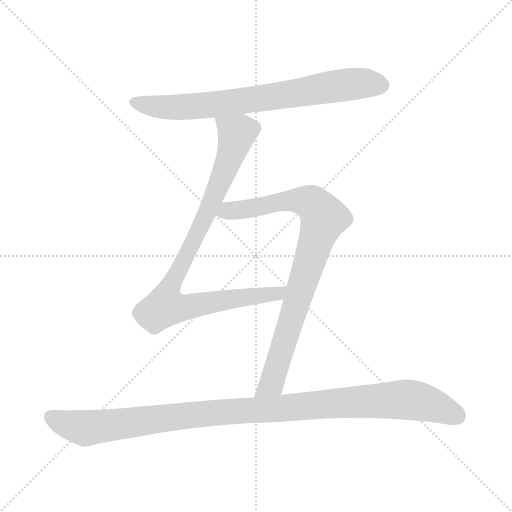
t = 0.00 s
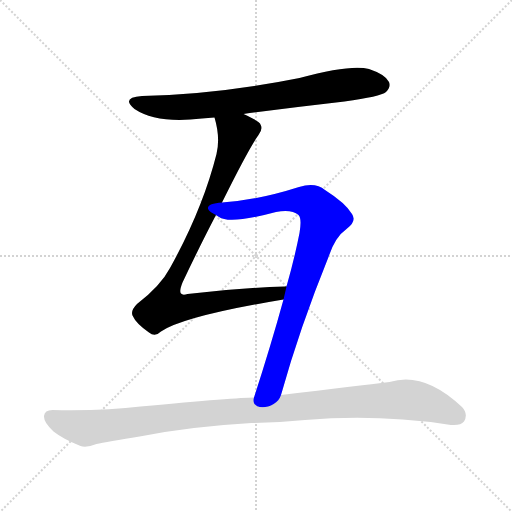
t = 2.81 s
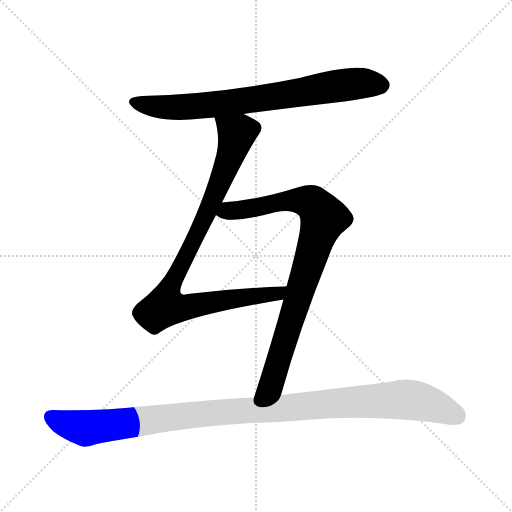
t = 3.01 s
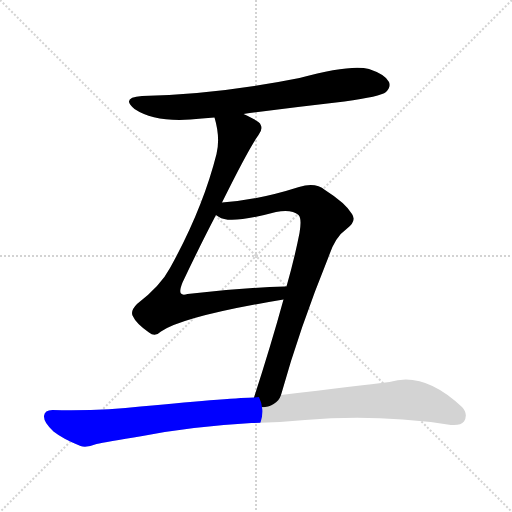
t = 3.21 s
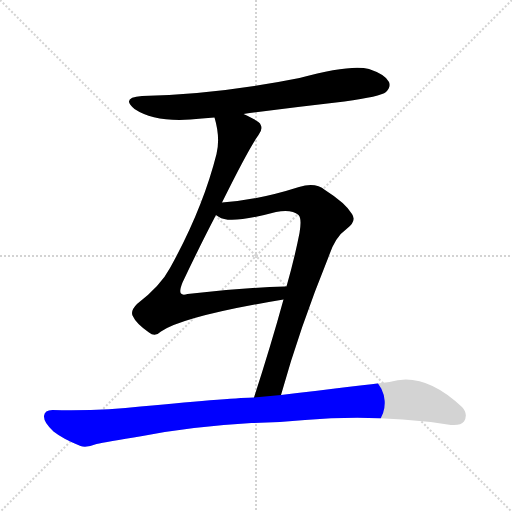
t = 3.41 s
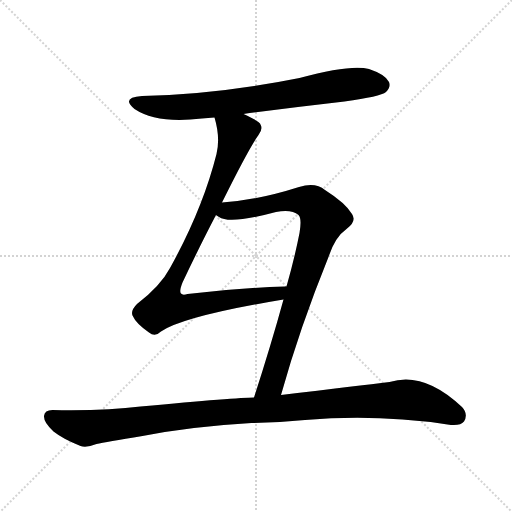
t = 3.94 s

The animated SVG that drew these frames (rendered in a browser with its animation timeline set to each time). Animation: 4 CSS @keyframes rules; one cycle of 3.94 s.

<svg version="1.1" viewBox="0 0 1024 1024" xmlns="http://www.w3.org/2000/svg">
  <g stroke="lightgray" stroke-dasharray="1,1" stroke-width="1" transform="scale(4, 4)">
    <line x1="0" y1="0" x2="256" y2="256"></line>
    <line x1="256" y1="0" x2="0" y2="256"></line>
    <line x1="128" y1="0" x2="128" y2="256"></line>
    <line x1="0" y1="128" x2="256" y2="128"></line>
  </g>
<g transform="scale(1, -1) translate(0, -900)">
   <style type="text/css">
    @keyframes keyframes0 {
      from {
       stroke: blue;
       stroke-dashoffset: 749;
       stroke-width: 128;
       }
       71% {
       animation-timing-function: step-end;
       stroke: blue;
       stroke-dashoffset: 0;
       stroke-width: 128;
       }
       to {
       stroke: black;
       stroke-width: 1024;
       }
       }
       #make-me-a-hanzi-animation-0 {
         animation: keyframes0 0.859538s both;
         animation-delay: 0.000000s;
         animation-timing-function: linear;
       }
    @keyframes keyframes1 {
      from {
       stroke: blue;
       stroke-dashoffset: 914;
       stroke-width: 128;
       }
       75% {
       animation-timing-function: step-end;
       stroke: blue;
       stroke-dashoffset: 0;
       stroke-width: 128;
       }
       to {
       stroke: black;
       stroke-width: 1024;
       }
       }
       #make-me-a-hanzi-animation-1 {
         animation: keyframes1 0.993815s both;
         animation-delay: 0.859538s;
         animation-timing-function: linear;
       }
    @keyframes keyframes2 {
      from {
       stroke: blue;
       stroke-dashoffset: 864;
       stroke-width: 128;
       }
       74% {
       animation-timing-function: step-end;
       stroke: blue;
       stroke-dashoffset: 0;
       stroke-width: 128;
       }
       to {
       stroke: black;
       stroke-width: 1024;
       }
       }
       #make-me-a-hanzi-animation-2 {
         animation: keyframes2 0.953125s both;
         animation-delay: 1.853353s;
         animation-timing-function: linear;
       }
    @keyframes keyframes3 {
      from {
       stroke: blue;
       stroke-dashoffset: 1081;
       stroke-width: 128;
       }
       78% {
       animation-timing-function: step-end;
       stroke: blue;
       stroke-dashoffset: 0;
       stroke-width: 128;
       }
       to {
       stroke: black;
       stroke-width: 1024;
       }
       }
       #make-me-a-hanzi-animation-3 {
         animation: keyframes3 1.129720s both;
         animation-delay: 2.806478s;
         animation-timing-function: linear;
       }
</style>
<path d="M 487.0 672.0 Q 584.0 685.0 689.0 697.0 Q 761.0 707.0 772.0 716.0 Q 782.0 725.0 778.0 736.0 Q 771.0 751.0 738.0 762.0 Q 702.0 772.0 599.0 744.0 Q 434.0 711.0 284.0 708.0 Q 241.0 705.0 269.0 682.0 Q 314.0 652.0 404.0 663.0 Q 416.0 664.0 429.0 665.0 L 487.0 672.0 Z" fill="lightgray"></path> 
<path d="M 444.0 495.0 Q 498.0 604.0 517.0 630.0 Q 527.0 642.0 520.0 653.0 Q 514.0 660.0 487.0 672.0 C 460.0 685.0 422.0 694.0 429.0 665.0 Q 441.0 625.0 433.0 592.0 Q 405.0 481.0 340.0 364.0 Q 321.0 328.0 274.0 292.0 Q 261.0 279.0 265.0 269.0 Q 272.0 253.0 298.0 235.0 Q 310.0 225.0 322.0 237.0 Q 368.0 268.0 567.0 301.0 C 597.0 306.0 603.0 328.0 573.0 327.0 Q 572.0 328.0 570.0 327.0 Q 477.0 324.0 375.0 312.0 Q 365.0 309.0 362.0 313.0 Q 358.0 317.0 365.0 335.0 Q 402.0 413.0 432.0 470.0 L 444.0 495.0 Z" fill="lightgray"></path> 
<path d="M 562.0 110.0 Q 599.0 243.0 657.0 386.0 Q 670.0 426.0 693.0 442.0 Q 714.0 457.0 704.0 472.0 Q 691.0 494.0 650.0 520.0 Q 631.0 536.0 598.0 526.0 Q 513.0 499.0 444.0 495.0 C 414.0 493.0 405.0 483.0 432.0 470.0 Q 433.0 469.0 438.0 466.0 Q 459.0 451.0 552.0 476.0 Q 583.0 482.0 597.0 470.0 Q 604.0 463.0 599.0 434.0 Q 589.0 383.0 573.0 327.0 L 567.0 301.0 Q 542.0 210.0 508.0 105.0 C 499.0 76.0 554.0 81.0 562.0 110.0 Z" fill="lightgray"></path> 
<path d="M 503.0 54.0 Q 558.0 55.0 610.0 60.0 Q 754.0 72.0 895.0 51.0 Q 920.0 47.0 928.0 57.0 Q 937.0 72.0 924.0 86.0 Q 848.0 158.0 779.0 136.0 Q 719.0 129.0 562.0 110.0 L 508.0 105.0 Q 475.0 105.0 281.0 87.0 Q 211.0 78.0 105.0 80.0 Q 89.0 80.0 88.0 68.0 Q 87.0 55.0 107.0 37.0 Q 126.0 22.0 161.0 8.0 Q 173.0 4.0 193.0 12.0 Q 211.0 16.0 285.0 28.0 Q 382.0 47.0 503.0 54.0 Z" fill="lightgray"></path> 
      <clipPath id="make-me-a-hanzi-clip-0">
      <path d="M 487.0 672.0 Q 584.0 685.0 689.0 697.0 Q 761.0 707.0 772.0 716.0 Q 782.0 725.0 778.0 736.0 Q 771.0 751.0 738.0 762.0 Q 702.0 772.0 599.0 744.0 Q 434.0 711.0 284.0 708.0 Q 241.0 705.0 269.0 682.0 Q 314.0 652.0 404.0 663.0 Q 416.0 664.0 429.0 665.0 L 487.0 672.0 Z" fill="lightgray"></path>
      </clipPath>
      <path clip-path="url(#make-me-a-hanzi-clip-0)" d="M 274.0 697.0 L 316.0 686.0 L 392.0 687.0 L 702.0 732.0 L 762.0 730.0 " fill="none" id="make-me-a-hanzi-animation-0" stroke-dasharray="621 1242" stroke-linecap="round"></path>

      <clipPath id="make-me-a-hanzi-clip-1">
      <path d="M 444.0 495.0 Q 498.0 604.0 517.0 630.0 Q 527.0 642.0 520.0 653.0 Q 514.0 660.0 487.0 672.0 C 460.0 685.0 422.0 694.0 429.0 665.0 Q 441.0 625.0 433.0 592.0 Q 405.0 481.0 340.0 364.0 Q 321.0 328.0 274.0 292.0 Q 261.0 279.0 265.0 269.0 Q 272.0 253.0 298.0 235.0 Q 310.0 225.0 322.0 237.0 Q 368.0 268.0 567.0 301.0 C 597.0 306.0 603.0 328.0 573.0 327.0 Q 572.0 328.0 570.0 327.0 Q 477.0 324.0 375.0 312.0 Q 365.0 309.0 362.0 313.0 Q 358.0 317.0 365.0 335.0 Q 402.0 413.0 432.0 470.0 L 444.0 495.0 Z" fill="lightgray"></path>
      </clipPath>
      <path clip-path="url(#make-me-a-hanzi-clip-1)" d="M 437.0 659.0 L 469.0 637.0 L 466.0 604.0 L 408.0 460.0 L 339.0 325.0 L 330.0 287.0 L 378.0 286.0 L 476.0 304.0 L 555.0 311.0 L 563.0 321.0 " fill="none" id="make-me-a-hanzi-animation-1" stroke-dasharray="786 1572" stroke-linecap="round"></path>

      <clipPath id="make-me-a-hanzi-clip-2">
      <path d="M 562.0 110.0 Q 599.0 243.0 657.0 386.0 Q 670.0 426.0 693.0 442.0 Q 714.0 457.0 704.0 472.0 Q 691.0 494.0 650.0 520.0 Q 631.0 536.0 598.0 526.0 Q 513.0 499.0 444.0 495.0 C 414.0 493.0 405.0 483.0 432.0 470.0 Q 433.0 469.0 438.0 466.0 Q 459.0 451.0 552.0 476.0 Q 583.0 482.0 597.0 470.0 Q 604.0 463.0 599.0 434.0 Q 589.0 383.0 573.0 327.0 L 567.0 301.0 Q 542.0 210.0 508.0 105.0 C 499.0 76.0 554.0 81.0 562.0 110.0 Z" fill="lightgray"></path>
      </clipPath>
      <path clip-path="url(#make-me-a-hanzi-clip-2)" d="M 439.0 474.0 L 597.0 500.0 L 626.0 492.0 L 647.0 464.0 L 543.0 133.0 L 514.0 112.0 " fill="none" id="make-me-a-hanzi-animation-2" stroke-dasharray="736 1472" stroke-linecap="round"></path>

      <clipPath id="make-me-a-hanzi-clip-3">
      <path d="M 503.0 54.0 Q 558.0 55.0 610.0 60.0 Q 754.0 72.0 895.0 51.0 Q 920.0 47.0 928.0 57.0 Q 937.0 72.0 924.0 86.0 Q 848.0 158.0 779.0 136.0 Q 719.0 129.0 562.0 110.0 L 508.0 105.0 Q 475.0 105.0 281.0 87.0 Q 211.0 78.0 105.0 80.0 Q 89.0 80.0 88.0 68.0 Q 87.0 55.0 107.0 37.0 Q 126.0 22.0 161.0 8.0 Q 173.0 4.0 193.0 12.0 Q 211.0 16.0 285.0 28.0 Q 382.0 47.0 503.0 54.0 Z" fill="lightgray"></path>
      </clipPath>
      <path clip-path="url(#make-me-a-hanzi-clip-3)" d="M 102.0 66.0 L 171.0 43.0 L 404.0 73.0 L 804.0 101.0 L 869.0 89.0 L 915.0 68.0 " fill="none" id="make-me-a-hanzi-animation-3" stroke-dasharray="953 1906" stroke-linecap="round"></path>

</g>
</svg>
